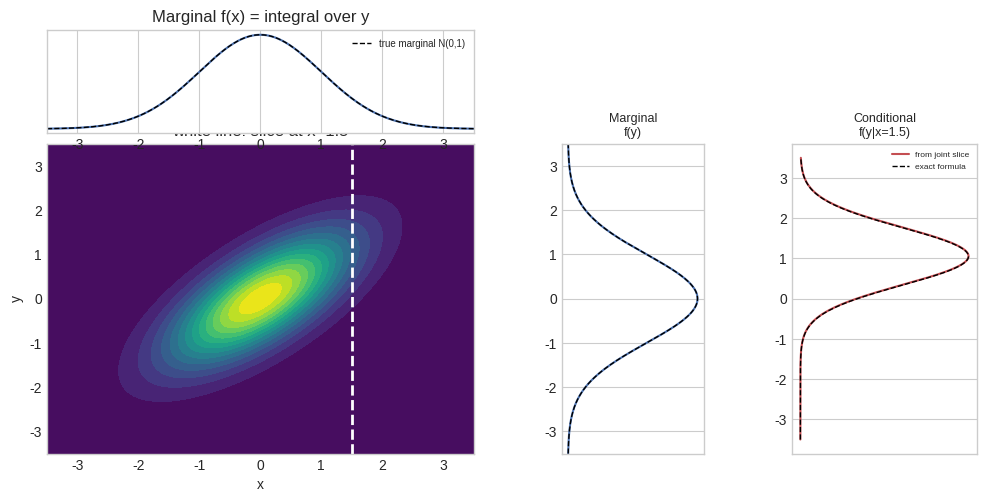

The script that saved this image:
# Setup
import numpy as np
import matplotlib.pyplot as plt
import seaborn as sns
from scipy.stats import multivariate_normal, norm
%matplotlib inline
plt.style.use('seaborn-v0_8-whitegrid')

# A correlated bivariate Gaussian: joint density, both marginals (via numerical integration),
# and one conditional slice -- three views of the SAME joint distribution.
rho = 0.7
mean = [0.0, 0.0]
cov = [[1.0, rho], [rho, 1.0]]
joint_rv = multivariate_normal(mean, cov)

grid_1d = np.linspace(-3.5, 3.5, 300)
Xg, Yg = np.meshgrid(grid_1d, grid_1d)
joint_density = joint_rv.pdf(np.dstack((Xg, Yg)))

fig = plt.figure(figsize=(12, 5.5))
gs = fig.add_gridspec(2, 3, height_ratios=[1, 3], width_ratios=[3, 1, 1.3], hspace=0.05, wspace=0.35)

ax_joint = fig.add_subplot(gs[1, 0])
ax_joint.contourf(Xg, Yg, joint_density, levels=20, cmap="viridis")
x_slice = 1.5
ax_joint.axvline(x_slice, color="white", ls="--", lw=2)
ax_joint.set_xlabel("x"); ax_joint.set_ylabel("y")
ax_joint.set_title(f"Joint density f(x,y)  [rho={rho}]\nwhite line: slice at x={x_slice}")

ax_top = fig.add_subplot(gs[0, 0], sharex=ax_joint)
marginal_x_numeric = joint_density.sum(axis=0) * (grid_1d[1] - grid_1d[0])  # integrate out y (rows)
ax_top.plot(grid_1d, marginal_x_numeric, color="#4C72B0")
ax_top.plot(grid_1d, norm.pdf(grid_1d), "k--", lw=1, label="true marginal N(0,1)")
ax_top.set_title("Marginal f(x) = integral over y"); ax_top.legend(fontsize=7); ax_top.set_yticks([])

ax_right = fig.add_subplot(gs[1, 1], sharey=ax_joint)
marginal_y_numeric = joint_density.sum(axis=1) * (grid_1d[1] - grid_1d[0])  # integrate out x (cols)
ax_right.plot(marginal_y_numeric, grid_1d, color="#4C72B0")
ax_right.plot(norm.pdf(grid_1d), grid_1d, "k--", lw=1)
ax_right.set_title("Marginal\nf(y)", fontsize=9); ax_right.set_xticks([])

ax_cond = fig.add_subplot(gs[1, 2])
col_idx = np.argmin(np.abs(grid_1d - x_slice))
joint_slice = joint_density[:, col_idx]
conditional_y_given_x = joint_slice / (joint_slice.sum() * (grid_1d[1] - grid_1d[0]))  # renormalize the slice
true_conditional = norm(loc=rho * x_slice, scale=np.sqrt(1 - rho**2))  # exact bivariate-Gaussian formula
ax_cond.plot(conditional_y_given_x, grid_1d, color="#C44E52", label="from joint slice")
ax_cond.plot(true_conditional.pdf(grid_1d), grid_1d, "k--", lw=1, label="exact formula")
ax_cond.set_title(f"Conditional\nf(y|x={x_slice})", fontsize=9); ax_cond.legend(fontsize=6); ax_cond.set_xticks([])

plt.show()


def trapz_1d(values, x):
    # Hand-rolled trapezoidal rule -- avoids relying on np.trapz (removed in NumPy 2.0+)
    # or np.trapezoid (absent before it), since either could be missing depending on version.
    widths = np.diff(x)
    return np.sum(widths * (values[:-1] + values[1:]) / 2)


print(f"Marginal f(x) integrates to: {trapz_1d(marginal_x_numeric, grid_1d):.4f} (expect 1)")
print(f"Conditional f(y|x={x_slice}) integrates to: {trapz_1d(conditional_y_given_x, grid_1d):.4f} (expect 1)")
print(f"Conditional mean E[Y|X={x_slice}] from slice: {trapz_1d(grid_1d * conditional_y_given_x, grid_1d):.4f} "
      f"(exact formula rho*x = {rho * x_slice:.4f})")

# Joint PMF as an explicit table: X = "weather" (0=sunny,1=rainy), Y = "commute" (0=bike,1=car,2=bus)
# Built so that weather and commute choice are NOT independent (rain shifts commute mode)
joint_pmf = np.array([
    # bike   car    bus     <- Y
    [0.30, 0.10, 0.10],   # X=sunny
    [0.05, 0.25, 0.20],   # X=rainy
])
assert np.isclose(joint_pmf.sum(), 1.0)
x_labels, y_labels = ["sunny", "rainy"], ["bike", "car", "bus"]

# Marginals: sum the joint table along the OTHER axis
marginal_X = joint_pmf.sum(axis=1)   # sum over y (columns) -> P(X=x)
marginal_Y = joint_pmf.sum(axis=0)   # sum over x (rows)    -> P(Y=y)
print("Joint PMF table:\n", joint_pmf)
print(f"\nMarginal P(X) [{x_labels}]: {marginal_X}  (sums to {marginal_X.sum():.4f})")
print(f"Marginal P(Y) [{y_labels}]: {marginal_Y}  (sums to {marginal_Y.sum():.4f})")

# Conditional P(Y | X=rainy): take the rainy ROW and renormalize by P(X=rainy)
row_rainy = joint_pmf[1, :]
conditional_Y_given_rainy = row_rainy / marginal_X[1]
print(f"\nP(Y | X=rainy) = {np.round(conditional_Y_given_rainy, 4)}  (sums to {conditional_Y_given_rainy.sum():.4f})")
print(f"Compare P(Y) unconditional = {np.round(marginal_Y, 4)}  -- rain clearly shifts commute mode")

# Independence test: is joint_pmf[i,j] == marginal_X[i] * marginal_Y[j] for EVERY cell?
outer_product_if_independent = np.outer(marginal_X, marginal_Y)
print(f"\nIf X,Y were independent, joint would be:\n{np.round(outer_product_if_independent, 4)}")
print(f"Actual joint:\n{joint_pmf}")
print(f"Independent? {np.allclose(joint_pmf, outer_product_if_independent)}  "
      f"(False -- weather and commute mode are dependent, as built)")

# Chain rule for THREE variables: draw a bigram-style sequence by chaining conditionals,
# P(x1,x2,x3) = P(x1) P(x2|x1) P(x3|x1,x2) -- verify the chained product matches direct enumeration
rng = np.random.default_rng(0)
vocab = ["A", "B"]
p_x1 = np.array([0.6, 0.4])
p_x2_given_x1 = np.array([[0.7, 0.3], [0.2, 0.8]])           # rows indexed by x1
p_x3_given_x1x2 = np.array([[[0.9, 0.1], [0.4, 0.6]],        # indexed by [x1][x2]
                             [[0.5, 0.5], [0.1, 0.9]]])

chained_prob_ABA = p_x1[0] * p_x2_given_x1[0, 1] * p_x3_given_x1x2[0, 1, 0]  # P(A,B,A)
print(f"\nChain rule: P(x1=A, x2=B, x3=A) = P(A)*P(B|A)*P(A|A,B) = {chained_prob_ABA:.6f}")

# A tiny autoregressive "language model": a bigram transition table IS a set of conditional
# distributions P(token_t | token_{t-1}) -- generating text = repeatedly sampling from them.
rng = np.random.default_rng(0)
vocab = ["the", "cat", "sat", "ran", "."]
V = len(vocab)

# transition[i, j] = P(next=vocab[j] | current=vocab[i]) -- each ROW is a valid conditional PMF
transition = np.array([
    [0.05, 0.55, 0.05, 0.35, 0.00],   # after "the": likely "cat" or "ran"
    [0.05, 0.05, 0.60, 0.05, 0.25],   # after "cat": likely "sat"
    [0.10, 0.05, 0.05, 0.05, 0.75],   # after "sat": likely "."
    [0.08, 0.04, 0.04, 0.04, 0.80],   # after "ran": likely "."
    [0.60, 0.20, 0.10, 0.10, 0.00],   # after ".": likely "the" (new sentence)
])
assert np.allclose(transition.sum(axis=1), 1.0), "each row must be a valid conditional PMF"

def generate_sequence(start_idx, length, rng):
    seq = [start_idx]
    for _ in range(length - 1):
        current = seq[-1]
        next_idx = rng.choice(V, p=transition[current])   # sample from P(next | current) directly
        seq.append(next_idx)
    return [vocab[i] for i in seq]

print("Sampled sequences from the factored joint P(seq) = P(w1) * prod_t P(w_t | w_{t-1}):")
for _ in range(4):
    print("  " + " ".join(generate_sequence(start_idx=0, length=6, rng=rng)))

# Compute the joint probability of ONE specific sequence via the chain-rule factorization,
# and cross-check it against brute-force enumeration over the same fixed starting token
seq_indices = [0, 1, 2, 4]  # "the cat sat ."
joint_prob_via_chain_rule = 1.0
for t in range(1, len(seq_indices)):
    joint_prob_via_chain_rule *= transition[seq_indices[t - 1], seq_indices[t]]
print(f"\nP('the cat sat .' | starts with 'the') via chain rule = {joint_prob_via_chain_rule:.6f}")

# Brute-force: enumerate EVERY length-4 sequence starting with 'the' and sum probabilities of
# ones that equal our target, as an independent check that chaining conditionals is correct
from itertools import product as iproduct
total_prob_mass = 0.0
target_prob_mass = 0.0
for cont in iproduct(range(V), repeat=3):
    full = (0,) + cont
    p = 1.0
    for t in range(1, len(full)):
        p *= transition[full[t - 1], full[t]]
    total_prob_mass += p
    if full == tuple(seq_indices):
        target_prob_mass = p
print(f"Brute-force enumeration gives the same sequence probability: {target_prob_mass:.6f}")
print(f"Total probability mass over ALL length-4 continuations of 'the': {total_prob_mass:.6f} (expect 1.0)")
